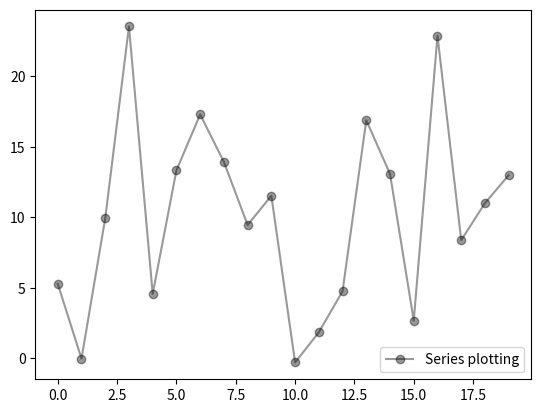

Write the Python code that produced this figure.
#!/usr/bin/env python
# coding: utf-8

import pandas as pd
import numpy as np
import matplotlib.pyplot as plt

s = pd.Series(np.random.normal(10, 8, 20))
s.plot(style='ko-', alpha=0.4, label='Series plotting')
plt.legend()

plt.savefig('pandasplot.png')

